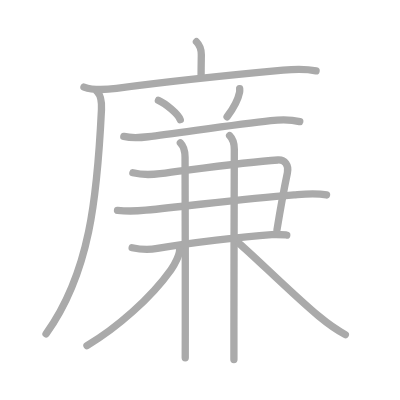
t = 0.00 s
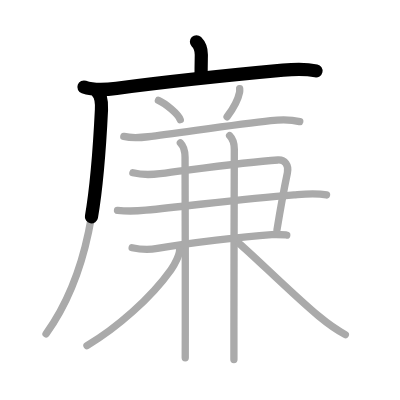
t = 2.50 s
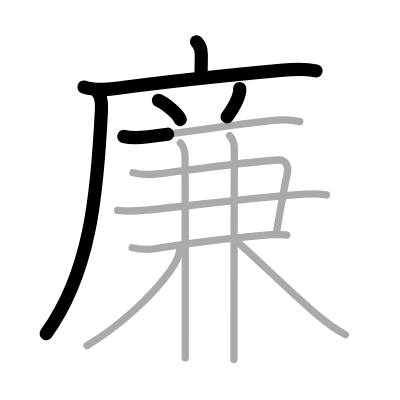
t = 5.25 s
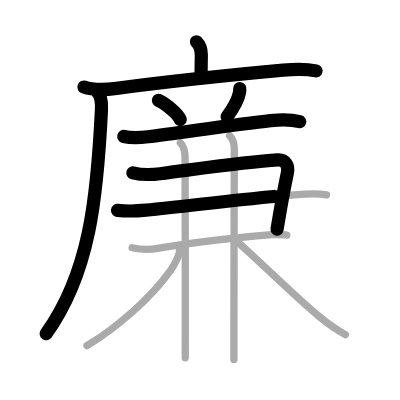
t = 7.75 s
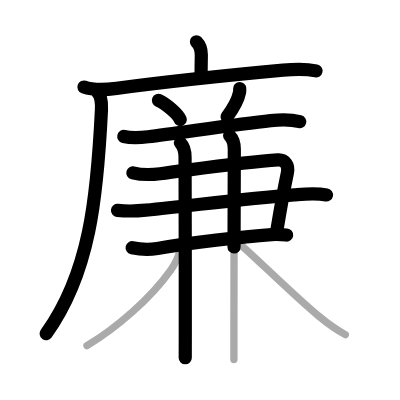
t = 10.50 s
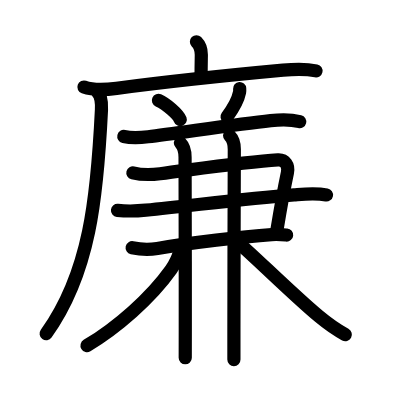
t = 13.00 s

The animated SVG that drew these frames (rendered in a browser with its animation timeline set to each time). Animation: 13 SMIL elements (animate=13); one cycle of 13.00 s.

<?xml version="1.0" standalone="no"?>
<!DOCTYPE svg PUBLIC "-//W3C//DTD SVG 1.1//EN"   "http://www.w3.org/Graphics/SVG/1.1/DTD/svg11.dtd">
<svg width="400px" height="400px"  version="1.1" xmlns="http://www.w3.org/2000/svg">
  <defs>
    <marker id="Triangle" viewBox="0 0 10 10" refX="0" refY="5" markerUnits="strokeWidth" markerWidth="3" style="stroke-opacity:0%;fill:#aaaaaa;" markerHeight="2" orient="auto">
      <path d="M 0 0 L 10 5 L 0 10 z" />
    </marker>
    
    <marker id="Arrow" viewBox="0 0 10 10" refX="5" refY="5" markerUnits="strokeWidth" markerWidth="1.8" style="stroke-opacity:0%;fill:#770000;" markerHeight="2" orient="auto">
      <path d="M 0 4 L 6 4 L 4 1 L 10 5 L 4 9 L 6 6 L 0 6 z" />
        <circle cx="5" cy="5" r="5" />
      </marker>
    
    <marker id="TriangleRed" viewBox="0 0 10 10" refX="0" refY="5" markerUnits="strokeWidth" markerWidth="3" style="stroke-opacity:0%;fill:#CC0000;" markerHeight="2" orient="auto">
      <path d="M 0 0 L 10 5 L 0 10 z" />
    </marker>
    
    <marker id="ArrowRed" viewBox="0 0 10 10" refX="5" refY="5" markerUnits="strokeWidth" markerWidth="1.8" style="stroke-opacity:0%;fill:#CC0000;" markerHeight="2" orient="auto">
      <path d="M 0 4 L 6 4 L 4 1 L 10 5 L 4 9 L 6 6 L 0 6 z" />
        <circle cx="5" cy="5" r="5" />
      </marker>
    
  </defs>
  
  <path style="fill:#ffffff; fill-opacity:100%; fill-rule:evenodd; stroke-width:0;" d="M 0 0 L 400px 0 L 400px 400px L 0 400px L 0 0" />

  <g transform="scale(3.6697247706422 3.6697247706422)">
<path style="fill:none; fill-opacity:0%; fill-rule:evenodd; stroke:#aaaaaa; stroke-opacity:100%; stroke-width: 1.5pt; stroke-linejoin:round; stroke-linecap:round;" d="M53.53 11.38c1.1 1.1 1.33 2.37 1.33 3.53c0 0.65-0.06 2.84-0.06 5.59"></path>
<path style="fill:none; fill-opacity:0%; fill-rule:evenodd; stroke:#aaaaaa; stroke-opacity:100%; stroke-width: 1.5pt; stroke-linejoin:round; stroke-linecap:round;" d="M22.88 23.73c2.66 0.95 6.12 0.7 8.88 0.34c15.26-2 32.31-3.75 45.37-4.95c3.13-0.29 5.92-0.46 9 0.2"></path>
<path style="fill:none; fill-opacity:0%; fill-rule:evenodd; stroke:#aaaaaa; stroke-opacity:100%; stroke-width: 1.5pt; stroke-linejoin:round; stroke-linecap:round;" d="M26.49 25c1.13 1.13 1.27 2.68 1.16 4.87c-1.16 23.88-3.16 44.51-15.1 61.1"></path>
<path style="fill:none; fill-opacity:0%; fill-rule:evenodd; stroke:#aaaaaa; stroke-opacity:100%; stroke-width: 1.5pt; stroke-linejoin:round; stroke-linecap:round;" d="M43.17 27.35c2.1 0.93 5.43 3.81 5.95 5.25"></path>
<path style="fill:none; fill-opacity:0%; fill-rule:evenodd; stroke:#aaaaaa; stroke-opacity:100%; stroke-width: 1.5pt; stroke-linejoin:round; stroke-linecap:round;" d="M65.31 24.14c0.02 0.25 0.04 0.65-0.03 1.02c-0.3 1.48-1.55 4.19-3.4 6.67"></path>
<path style="fill:none; fill-opacity:0%; fill-rule:evenodd; stroke:#aaaaaa; stroke-opacity:100%; stroke-width: 1.5pt; stroke-linejoin:round; stroke-linecap:round;" d="M33.74 37.18c2.51 0.57 4.54 0.33 6.63 0.08c7.8-0.94 23.79-3.32 33.39-4.38c2.55-0.28 5.42-0.35 7.92 0.26"></path>
<path style="fill:none; fill-opacity:0%; fill-rule:evenodd; stroke:#aaaaaa; stroke-opacity:100%; stroke-width: 1.5pt; stroke-linejoin:round; stroke-linecap:round;" d="M36.21 47.09c2.66 0.66 5 0.55 7.42 0.24c11.49-1.46 23.42-3.18 32.1-3.74c1.94-0.12 3.02 1.44 2.59 3.49c-1.16 5.5-1.34 6.35-2.84 15.52"></path>
<path style="fill:none; fill-opacity:0%; fill-rule:evenodd; stroke:#aaaaaa; stroke-opacity:100%; stroke-width: 1.5pt; stroke-linejoin:round; stroke-linecap:round;" d="M32.02 57.32c2.68 0.28 5.03 0.22 7.73-0.05c13.32-1.33 26.75-3.15 40.37-4.18c3.04-0.23 5.84-0.54 8.86 0.03"></path>
<path style="fill:none; fill-opacity:0%; fill-rule:evenodd; stroke:#aaaaaa; stroke-opacity:100%; stroke-width: 1.5pt; stroke-linejoin:round; stroke-linecap:round;" d="M36.01 67.51c2.24 0.49 4.58 0.6 6.87 0.2c9.12-1.59 23.25-3.21 31.16-3.78c1.72-0.12 2.81 0 4.1 0.12"></path>
<path style="fill:none; fill-opacity:0%; fill-rule:evenodd; stroke:#aaaaaa; stroke-opacity:100%; stroke-width: 1.5pt; stroke-linejoin:round; stroke-linecap:round;" d="M49.15 38.92c1.16 1.16 1.28 2.58 1.28 3.95c0 0.76 0.09 30.52 0.06 46.64c-0.01 3.54-0.01 6.36-0.01 7.99"></path>
<path style="fill:none; fill-opacity:0%; fill-rule:evenodd; stroke:#aaaaaa; stroke-opacity:100%; stroke-width: 1.5pt; stroke-linejoin:round; stroke-linecap:round;" d="M62.57 36.94c0.99 0.99 1.28 2.18 1.28 3.7c0 0.74-0.11 34.35-0.11 48.6c0 4.27 0 6.28 0 8.75"></path>
<path style="fill:none; fill-opacity:0%; fill-rule:evenodd; stroke:#aaaaaa; stroke-opacity:100%; stroke-width: 1.5pt; stroke-linejoin:round; stroke-linecap:round;" d="M48.94 68.19c0 1.19-1.23 3.73-2.36 5.32c-5.57 7.84-14.83 15.87-22.88 20.66"></path>
<path style="fill:none; fill-opacity:0%; fill-rule:evenodd; stroke:#aaaaaa; stroke-opacity:100%; stroke-width: 1.5pt; stroke-linejoin:round; stroke-linecap:round;" d="M65.26 66.44c3.41 2.79 14.48 13.79 21.6 19.72c2.14 1.78 4.79 3.7 7.24 5.03"></path>

<path style="fill:none; fill-opacity:0%; fill-rule:evenodd; stroke:#000000; stroke-opacity:100%; stroke-width: 2.7pt; stroke-linejoin:round; stroke-linecap:round;" d="M53.53 11.38c1.1 1.1 1.33 2.37 1.33 3.53c0 0.65-0.06 2.84-0.06 5.59" pathLength="100" stroke-dashoffset="100" stroke-dasharray="100 105"><animate id="dashAnim1" attributeName="stroke-dashoffset" from="100" to="0" dur="1s" calcMode="linear" fill="freeze"/></path>
<path style="fill:none; fill-opacity:0%; fill-rule:evenodd; stroke:#000000; stroke-opacity:100%; stroke-width: 2.7pt; stroke-linejoin:round; stroke-linecap:round;" d="M22.88 23.73c2.66 0.95 6.12 0.7 8.88 0.34c15.26-2 32.31-3.75 45.37-4.95c3.13-0.29 5.92-0.46 9 0.2" pathLength="100" stroke-dashoffset="100" stroke-dasharray="100 105"><animate id="dashAnim2" attributeName="stroke-dashoffset" from="100" to="0" dur="1s" calcMode="linear" begin="dashAnim1.end" fill="freeze"/></path>
<path style="fill:none; fill-opacity:0%; fill-rule:evenodd; stroke:#000000; stroke-opacity:100%; stroke-width: 2.7pt; stroke-linejoin:round; stroke-linecap:round;" d="M26.49 25c1.13 1.13 1.27 2.68 1.16 4.87c-1.16 23.88-3.16 44.51-15.1 61.1" pathLength="100" stroke-dashoffset="100" stroke-dasharray="100 105"><animate id="dashAnim3" attributeName="stroke-dashoffset" from="100" to="0" dur="1s" calcMode="linear" begin="dashAnim2.end" fill="freeze"/></path>
<path style="fill:none; fill-opacity:0%; fill-rule:evenodd; stroke:#000000; stroke-opacity:100%; stroke-width: 2.7pt; stroke-linejoin:round; stroke-linecap:round;" d="M43.17 27.35c2.1 0.93 5.43 3.81 5.95 5.25" pathLength="100" stroke-dashoffset="100" stroke-dasharray="100 105"><animate id="dashAnim4" attributeName="stroke-dashoffset" from="100" to="0" dur="1s" calcMode="linear" begin="dashAnim3.end" fill="freeze"/></path>
<path style="fill:none; fill-opacity:0%; fill-rule:evenodd; stroke:#000000; stroke-opacity:100%; stroke-width: 2.7pt; stroke-linejoin:round; stroke-linecap:round;" d="M65.31 24.14c0.02 0.25 0.04 0.65-0.03 1.02c-0.3 1.48-1.55 4.19-3.4 6.67" pathLength="100" stroke-dashoffset="100" stroke-dasharray="100 105"><animate id="dashAnim5" attributeName="stroke-dashoffset" from="100" to="0" dur="1s" calcMode="linear" begin="dashAnim4.end" fill="freeze"/></path>
<path style="fill:none; fill-opacity:0%; fill-rule:evenodd; stroke:#000000; stroke-opacity:100%; stroke-width: 2.7pt; stroke-linejoin:round; stroke-linecap:round;" d="M33.74 37.18c2.51 0.57 4.54 0.33 6.63 0.08c7.8-0.94 23.79-3.32 33.39-4.38c2.55-0.28 5.42-0.35 7.92 0.26" pathLength="100" stroke-dashoffset="100" stroke-dasharray="100 105"><animate id="dashAnim6" attributeName="stroke-dashoffset" from="100" to="0" dur="1s" calcMode="linear" begin="dashAnim5.end" fill="freeze"/></path>
<path style="fill:none; fill-opacity:0%; fill-rule:evenodd; stroke:#000000; stroke-opacity:100%; stroke-width: 2.7pt; stroke-linejoin:round; stroke-linecap:round;" d="M36.21 47.09c2.66 0.66 5 0.55 7.42 0.24c11.49-1.46 23.42-3.18 32.1-3.74c1.94-0.12 3.02 1.44 2.59 3.49c-1.16 5.5-1.34 6.35-2.84 15.52" pathLength="100" stroke-dashoffset="100" stroke-dasharray="100 105"><animate id="dashAnim7" attributeName="stroke-dashoffset" from="100" to="0" dur="1s" calcMode="linear" begin="dashAnim6.end" fill="freeze"/></path>
<path style="fill:none; fill-opacity:0%; fill-rule:evenodd; stroke:#000000; stroke-opacity:100%; stroke-width: 2.7pt; stroke-linejoin:round; stroke-linecap:round;" d="M32.02 57.32c2.68 0.28 5.03 0.22 7.73-0.05c13.32-1.33 26.75-3.15 40.37-4.18c3.04-0.23 5.84-0.54 8.86 0.03" pathLength="100" stroke-dashoffset="100" stroke-dasharray="100 105"><animate id="dashAnim8" attributeName="stroke-dashoffset" from="100" to="0" dur="1s" calcMode="linear" begin="dashAnim7.end" fill="freeze"/></path>
<path style="fill:none; fill-opacity:0%; fill-rule:evenodd; stroke:#000000; stroke-opacity:100%; stroke-width: 2.7pt; stroke-linejoin:round; stroke-linecap:round;" d="M36.01 67.51c2.24 0.49 4.58 0.6 6.87 0.2c9.12-1.59 23.25-3.21 31.16-3.78c1.72-0.12 2.81 0 4.1 0.12" pathLength="100" stroke-dashoffset="100" stroke-dasharray="100 105"><animate id="dashAnim9" attributeName="stroke-dashoffset" from="100" to="0" dur="1s" calcMode="linear" begin="dashAnim8.end" fill="freeze"/></path>
<path style="fill:none; fill-opacity:0%; fill-rule:evenodd; stroke:#000000; stroke-opacity:100%; stroke-width: 2.7pt; stroke-linejoin:round; stroke-linecap:round;" d="M49.15 38.92c1.16 1.16 1.28 2.58 1.28 3.95c0 0.76 0.09 30.52 0.06 46.64c-0.01 3.54-0.01 6.36-0.01 7.99" pathLength="100" stroke-dashoffset="100" stroke-dasharray="100 105"><animate id="dashAnim10" attributeName="stroke-dashoffset" from="100" to="0" dur="1s" calcMode="linear" begin="dashAnim9.end" fill="freeze"/></path>
<path style="fill:none; fill-opacity:0%; fill-rule:evenodd; stroke:#000000; stroke-opacity:100%; stroke-width: 2.7pt; stroke-linejoin:round; stroke-linecap:round;" d="M62.57 36.94c0.99 0.99 1.28 2.18 1.28 3.7c0 0.74-0.11 34.35-0.11 48.6c0 4.27 0 6.28 0 8.75" pathLength="100" stroke-dashoffset="100" stroke-dasharray="100 105"><animate id="dashAnim11" attributeName="stroke-dashoffset" from="100" to="0" dur="1s" calcMode="linear" begin="dashAnim10.end" fill="freeze"/></path>
<path style="fill:none; fill-opacity:0%; fill-rule:evenodd; stroke:#000000; stroke-opacity:100%; stroke-width: 2.7pt; stroke-linejoin:round; stroke-linecap:round;" d="M48.94 68.19c0 1.19-1.23 3.73-2.36 5.32c-5.57 7.84-14.83 15.87-22.88 20.66" pathLength="100" stroke-dashoffset="100" stroke-dasharray="100 105"><animate id="dashAnim12" attributeName="stroke-dashoffset" from="100" to="0" dur="1s" calcMode="linear" begin="dashAnim11.end" fill="freeze"/></path>
<path style="fill:none; fill-opacity:0%; fill-rule:evenodd; stroke:#000000; stroke-opacity:100%; stroke-width: 2.7pt; stroke-linejoin:round; stroke-linecap:round;" d="M65.26 66.44c3.41 2.79 14.48 13.79 21.6 19.72c2.14 1.78 4.79 3.7 7.24 5.03" pathLength="100" stroke-dashoffset="100" stroke-dasharray="100 105"><animate id="dashAnim13" attributeName="stroke-dashoffset" from="100" to="0" dur="1s" calcMode="linear" begin="dashAnim12.end" fill="freeze"/></path>

</g>

</svg>  
          
